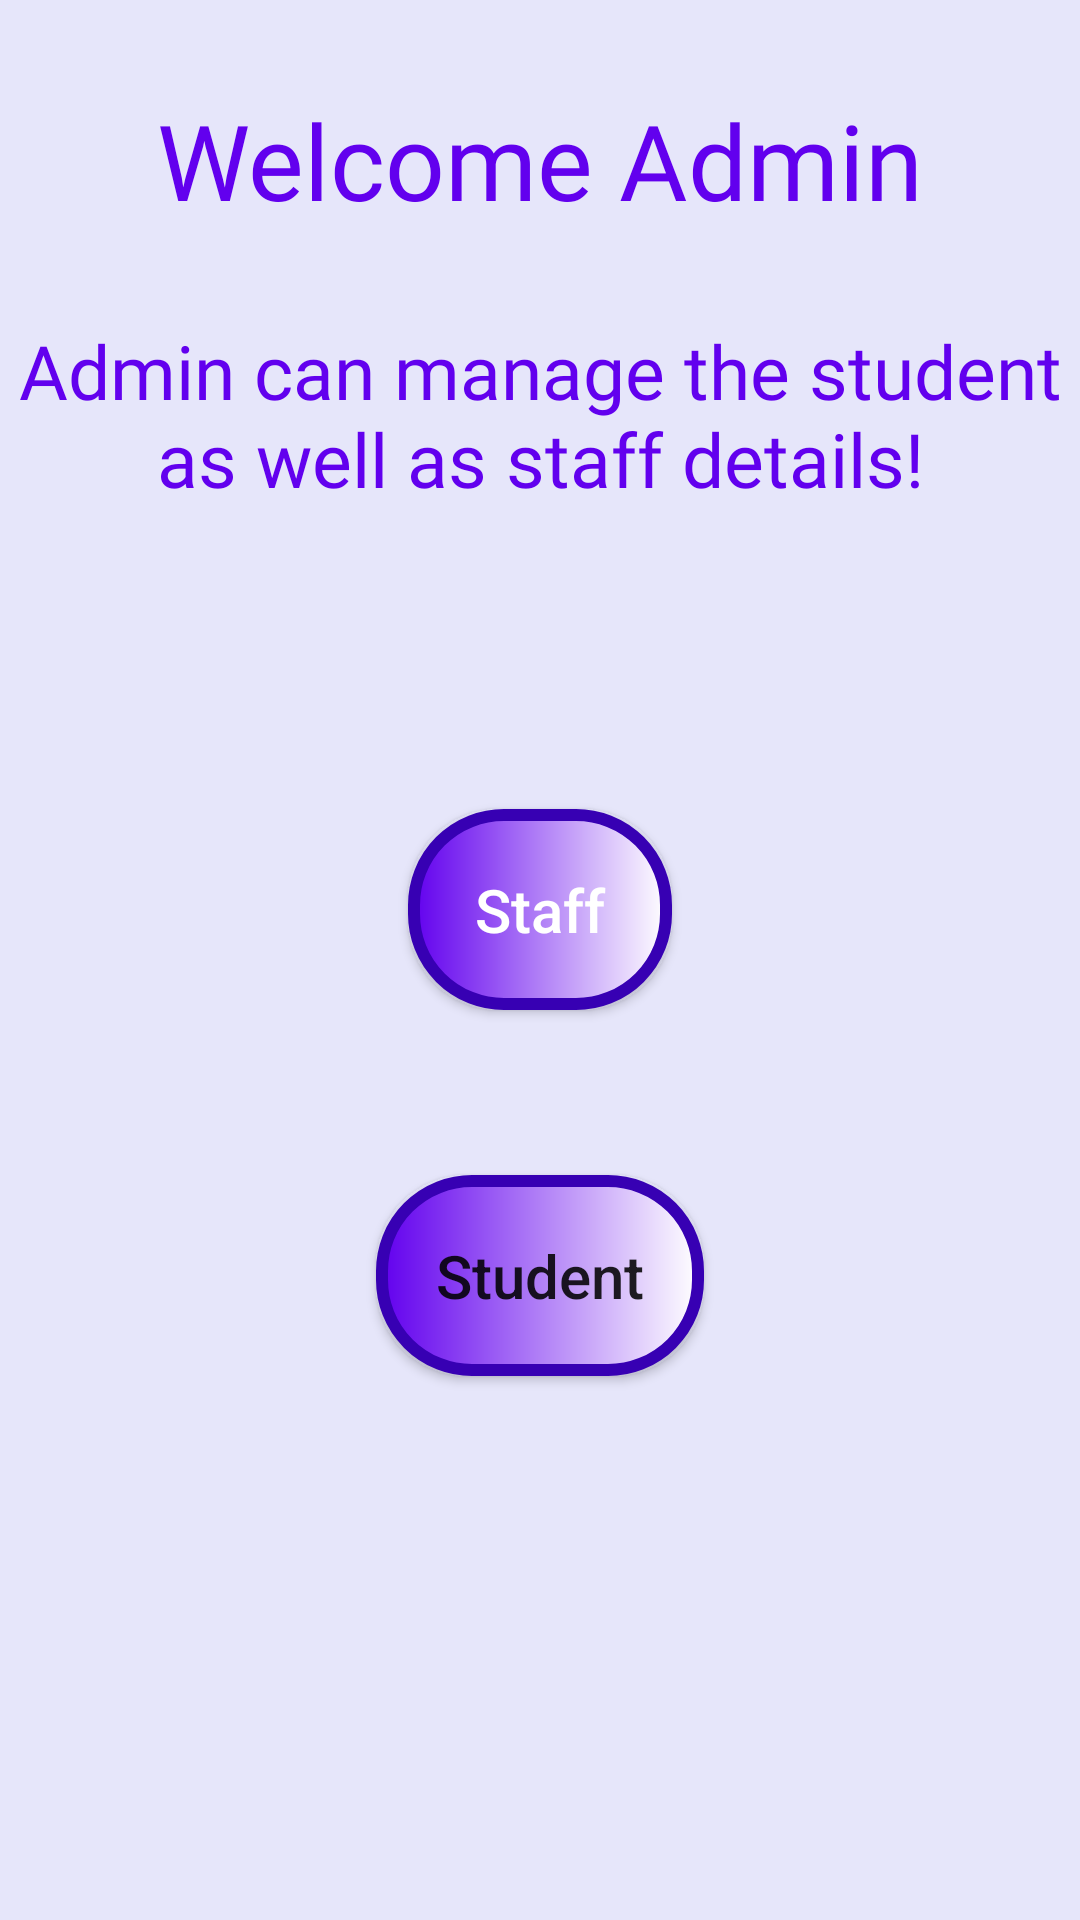

This screen was rendered from an Android layout file. Write that file and the resources it references.
<!-- AndroidManifest.xml: application theme Theme.HostelManager -->
<!-- res/layout/activity_admin.xml -->
<?xml version="1.0" encoding="utf-8"?>
<RelativeLayout
    xmlns:android="http://schemas.android.com/apk/res/android"
    xmlns:app="http://schemas.android.com/apk/res-auto"
    xmlns:tools="http://schemas.android.com/tools"
    android:layout_width="match_parent"
    android:layout_height="match_parent"
    android:background="@color/light"
    tools:context=".AdminActivity">

    <TextView
        android:id="@+id/adminMainHeader"
        android:layout_width="match_parent"
        android:layout_height="wrap_content"
        android:layout_centerHorizontal="true"
        android:layout_marginTop="30dp"
        android:gravity="center"
        android:text="Welcome Admin"
        android:textColor="@color/design_default_color_primary"
        android:textSize="35sp"
        android:fontFamily="@font/bariol_bold"/>

    <TextView
        android:id="@+id/adminSubHead"
        android:layout_width="match_parent"
        android:layout_height="wrap_content"
        android:layout_below="@+id/adminMainHeader"
        android:layout_centerHorizontal="true"
        android:layout_marginTop="30dp"
        android:gravity="center"
        android:text="Admin can manage the student as well as staff details!"
        android:textColor="@color/design_default_color_primary"
        android:textSize="25sp"
        android:fontFamily="@font/bariol_bold"/>

    <Button
        android:id="@+id/mainStaffButton"
        android:layout_width="wrap_content"
        android:layout_height="wrap_content"
        android:layout_below="@+id/adminSubHead"
        android:layout_centerHorizontal="true"
        android:layout_marginTop="100dp"
        android:background="@drawable/custom_button"
        android:onClick="clickStaff"
        android:padding="20dp"
        android:text="Staff"
        android:textAllCaps="false"
        android:textColor="@color/white"
        android:textSize="20sp" />

    <Button
        android:id="@+id/mainStudentButton"
        android:layout_width="wrap_content"
        android:layout_height="wrap_content"
        android:layout_below="@+id/mainStaffButton"
        android:layout_centerHorizontal="true"
        android:layout_marginTop="55dp"
        android:background="@drawable/custom_button"
        android:onClick="clickStudent"
        android:padding="20dp"
        android:text="Student"
        android:textAllCaps="false"
        android:textSize="20sp" />

</RelativeLayout>
<!-- resources referenced by this layout -->
<resources>
  <color name="light">#E6E6FA</color>
  <color name="white">#FFFFFFFF</color>
  <!-- drawable custom_button (drawable) -->
  <?xml version="1.0" encoding="utf-8"?>
  <shape xmlns:android="http://schemas.android.com/apk/res/android"
      android:shape="rectangle">
  
      <gradient
          android:endColor="@color/purple_500"
          android:angle="180"
          android:startColor="@color/white" />
  
      <corners android:radius="30dp" />
  
      <stroke
          android:width="4dp"
          android:color="@color/purple_700" />
  
  </shape>
  <style name="Theme.HostelManager" parent="Theme.AppCompat.Light.NoActionBar">
          
          <item name="colorPrimary">@color/purple_500</item>
          <item name="colorPrimaryVariant">@color/purple_700</item>
          <item name="colorOnPrimary">@color/white</item>
          
          <item name="colorSecondary">@color/teal_200</item>
          <item name="colorSecondaryVariant">@color/teal_700</item>
          <item name="colorOnSecondary">@color/black</item>
          
          <item name="android:statusBarColor" tools:targetApi="l">?attr/colorPrimaryVariant</item>
  
          
      </style>
  <color name="purple_500">#FF6200EE</color>
  <color name="purple_700">#FF3700B3</color>
  <color name="teal_200">#FF03DAC5</color>
  <color name="teal_700">#FF018786</color>
  <color name="black">#FF000000</color>
</resources>
